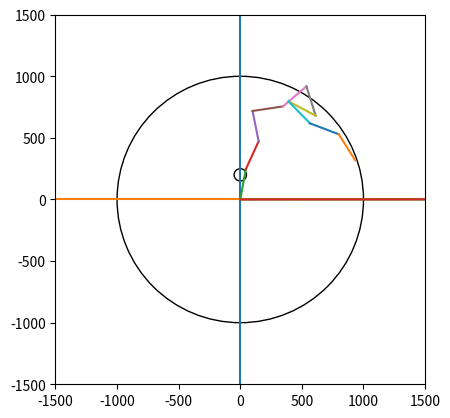

Reproduce this figure in Python.
import matplotlib.pyplot as plt
import numpy as np
import random
import math

def accuracy():
    success=0
    test=[]
    succ=[]
    died_outside_1km=[]
    mos_outside_1km=0
    for run in range(1,1000001):
        for z in range(10):
            a=random.randint(0, 360)
            if z==0:
                x=250*math.cos(a) # Polar Coordinates formula x = r cos 0
                y=250*math.sin(a) # Polar Coordinates formula y = r sin 0
            else:
                x+=250*math.cos(a)
                y+=250*math.sin(a)
            d1 = math.sqrt((x-0)**2 + (y-200)**2) # Distance formula d=square_root((x-h)^2 + (y-k)^2)
            d2 = math.sqrt((x)**2+(y)**2)
            if d2>1000:
                mos_outside_1km +=1
            if d1<50:
                success+=1
                break
        acc_for_succ=success/run
        died_1km_out=mos_outside_1km/run
        test.append(run)
        succ.append(acc_for_succ)
        died_outside_1km.append(died_1km_out)
    x_point=np.array(test)
    y_point=np.array(succ)
    z_point=np.array(died_outside_1km)
    plt.plot(x_point, y_point)
    plt.plot(x_point, z_point)
    plt.show()
    acc_for_succ=success/1000000
    print("Out of 1 Million run, It has been succedded only {0}, so Mosquito has probability of {1} times to find the host".format(success,acc_for_succ))
    died_1km_out=mos_outside_1km/1000000
    print("Out of 1 Million run, It has been died outside 1km is {0}, so Mosquito has probability of {1} to die outside 1Km".format(mos_outside_1km,died_1km_out))


def monti_carlo_mosquito():
    fig,ax=plt.subplots()
    ax.set_xlim(-1500,1500)
    ax.set_ylim(-1500,1500)
    x1,x2=[0,0],[1500,-1500]
    y1,y2=[1500,-1500],[0,0]
    plt.plot(x1,y1)
    plt.plot(x2,y2)
    outer_circle = plt.Circle((0,0 ), 1000, fill = False)
    ax.set_aspect( 1 )
    ax.add_artist( outer_circle )
    Drawing_uncolored_circle = plt.Circle((0, 200 ), 50, fill = False)
    ax.set_aspect( 1 )
    ax.add_artist( Drawing_uncolored_circle )
    for z in range(10):
        a=random.randint(0, 360)
        if z==0:
            x=250*math.cos(a)# Polar Coordinates formula x = r cos 0
            y=250*math.sin(a)# Polar Coordinates formula y = r sin 0
        else:
            x+=250*math.cos(a)
            y+=250*math.sin(a)
        point_1=x1
        point_2=[x,y]
        x_value=[point_1[0],point_2[0]]
        y_value=[point_1[1],point_2[1]]
        plt.plot(x_value,y_value)
        x1=point_2
        d = math.sqrt((x-0)**2 + (y-200)**2) # Distance formula d=square_root((x-h)^2 + (y-k)^2)
        if d<=50:
            plt.show()
            return "Mosquito finds the host on day {0}".format(z+1)
    plt.show()
    return "Mosquito Died, It can't find the host"

    
print(monti_carlo_mosquito())
accuracy()
